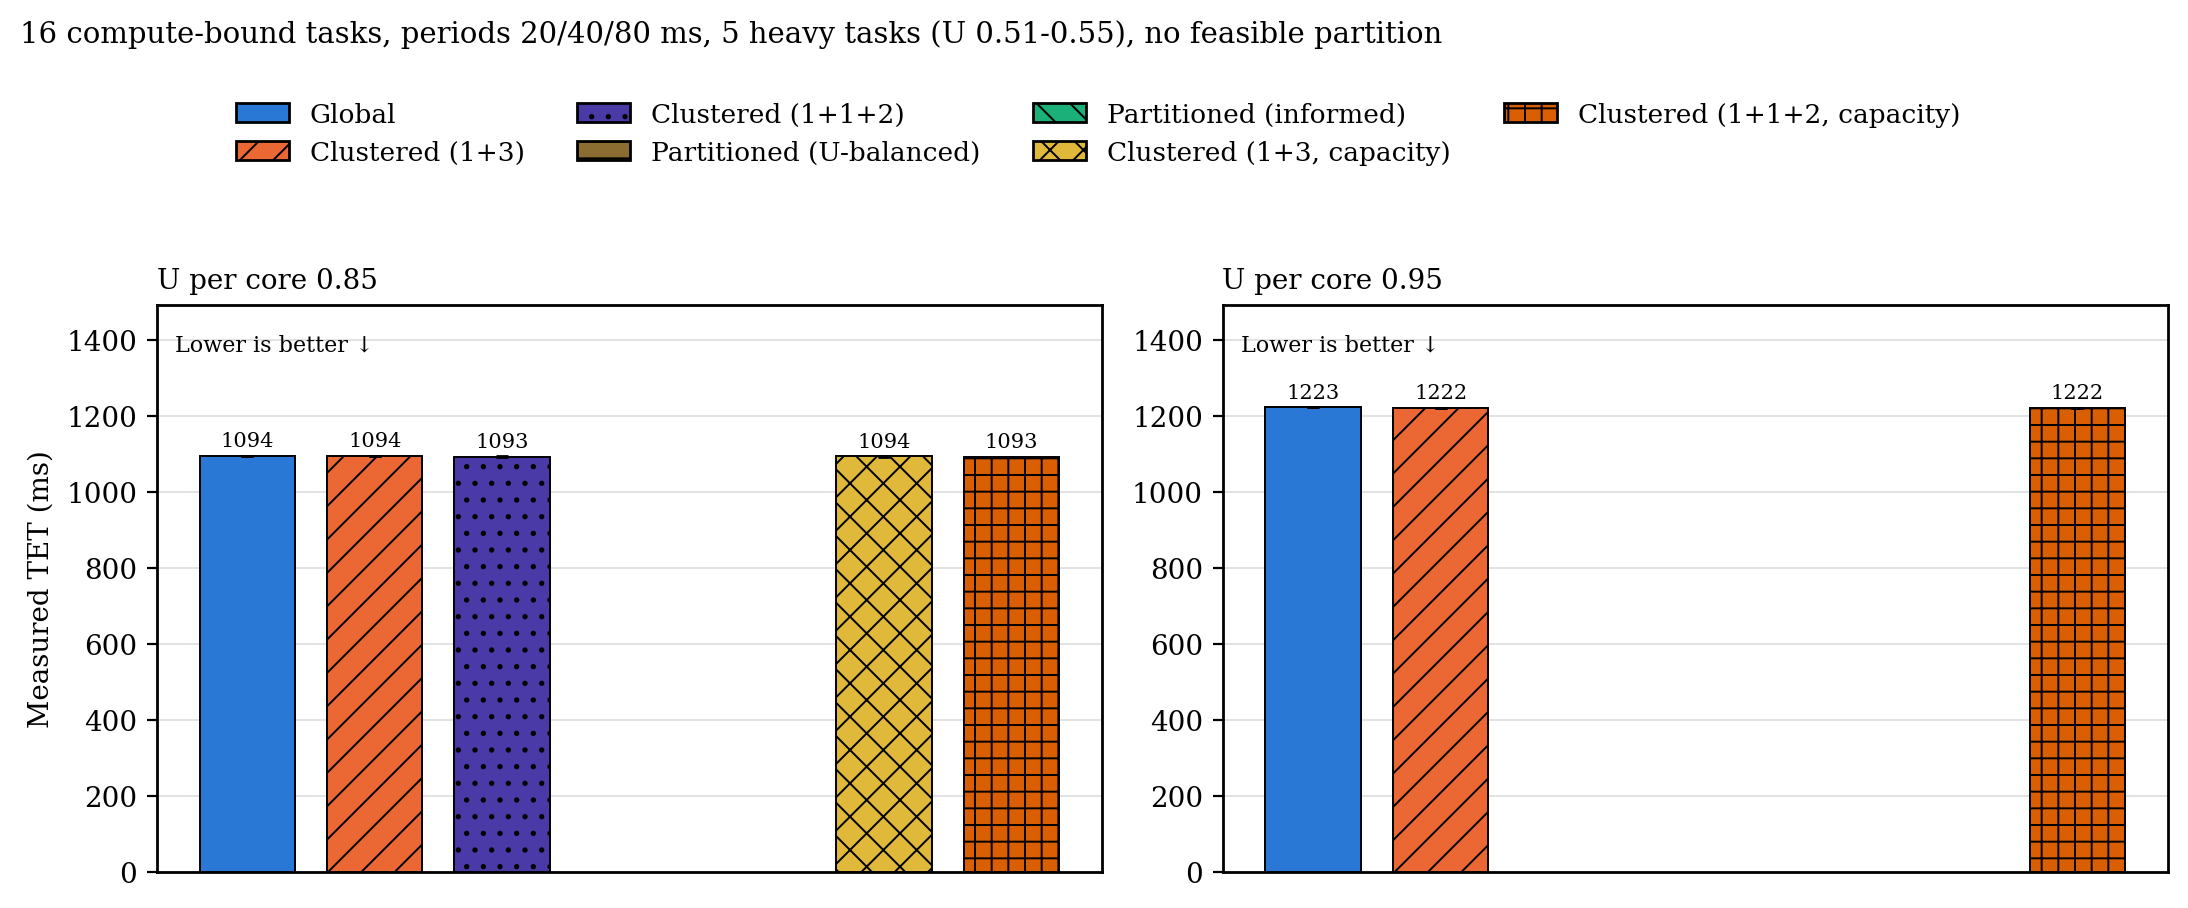

Source data for this figure (header and first rows):
heaviness, metric, load, configuration, n, median, q1, q3
h5, tet_ns, 0.85, g, 17, 1094, 1094, 1095
h5, tet_ns, 0.85, c, 13, 1094, 1094, 1094
h5, tet_ns, 0.85, c2, 12, 1093, 1093, 1093
h5, tet_ns, 0.85, c_cap, 19, 1094, 1093, 1094
h5, tet_ns, 0.85, c2_cap, 23, 1093, 1093, 1093
h5, tet_ns, 0.95, g, 1, 1223, 1223, 1223
h5, tet_ns, 0.95, c, 2, 1222, 1222, 1222
h5, tet_ns, 0.95, c2_cap, 5, 1222, 1222, 1222
